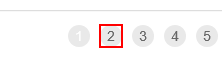
Task: Robotic Enterprise Framework
Workflow: GetTransactionData

Step 1 [then]: find the link '"+in_TransactionNumber.ToString+"'
